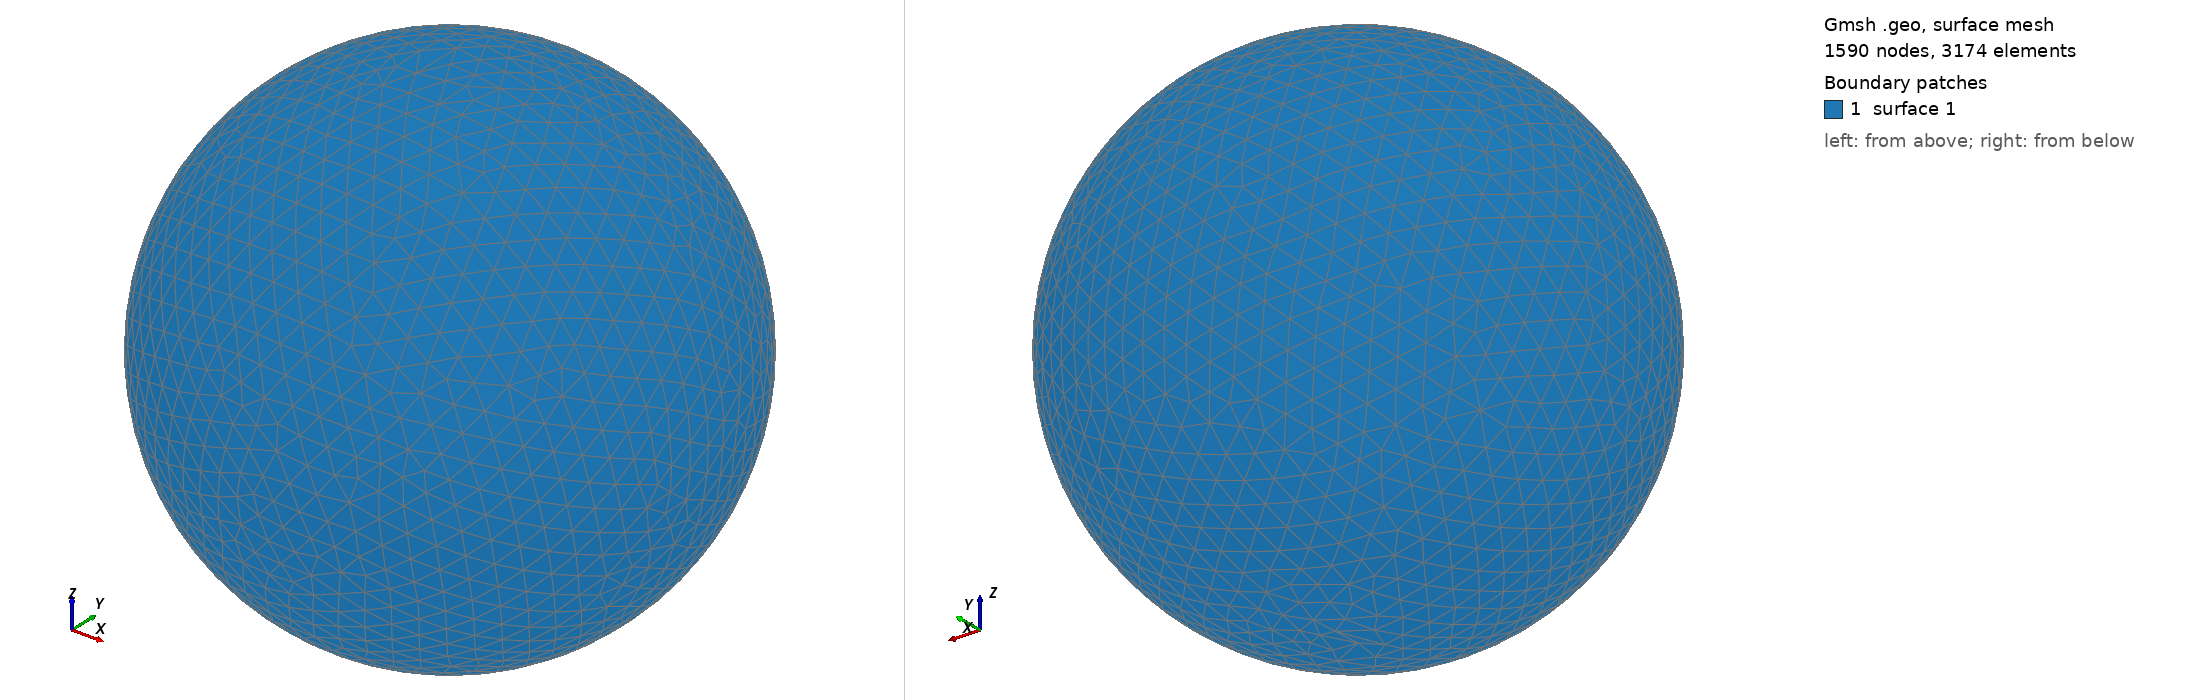

Gmsh geometry script, surface-meshed: 1590 nodes, 3174 surface elements. Boundary patches (legend numbers): 1 surface 1. Left view from above one corner, right view from below the opposite corner. The script declares no physical surfaces, so the legend lists its geometric surfaces. The drawing asked Gmsh for element sizes between 1% and 20% of the model's largest extent; the script's own settings can give other sizes.

=== shot2792.geo (drawn) ===
SetFactory("OpenCASCADE");
Point(1) = {0,0,0,0};
Sphere(1) = {0,0,0,0.81190000};
MeshSize{ PointsOf{ Surface{:}; } } = 0.081190000;
Mesh.ElementOrder=1;
Mesh.Format=39;
